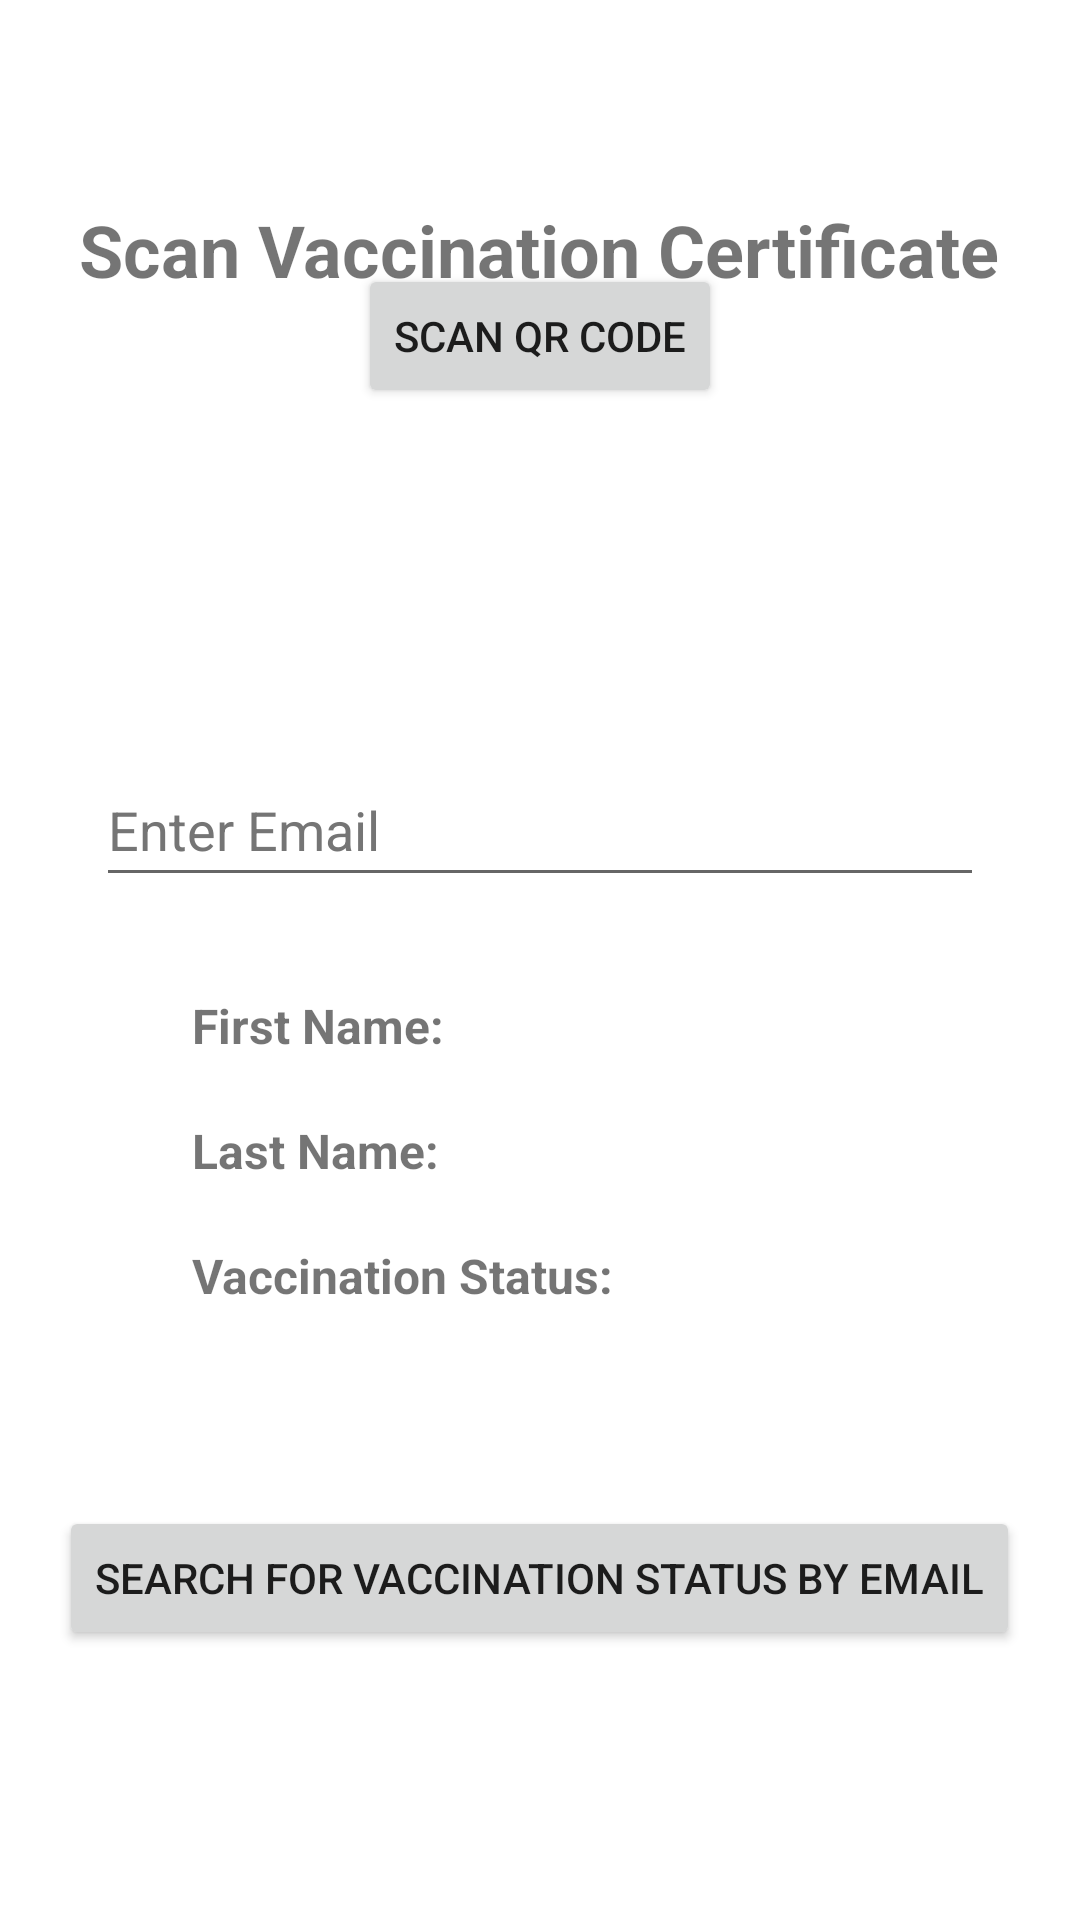

Layout XML and referenced resources for this Android screen:
<!-- AndroidManifest.xml: application theme Theme.Ergasia3 -->
<!-- res/layout/activity_cert_scan.xml -->
<?xml version="1.0" encoding="utf-8"?>
<androidx.constraintlayout.widget.ConstraintLayout xmlns:android="http://schemas.android.com/apk/res/android"
    xmlns:app="http://schemas.android.com/apk/res-auto"
    xmlns:tools="http://schemas.android.com/tools"
    android:layout_width="match_parent"
    android:layout_height="match_parent"
    tools:context=".CertScan">

    <TextView
        android:id="@+id/textView4"
        android:layout_width="wrap_content"
        android:layout_height="wrap_content"
        android:text="@string/scan_vaccination_certificate"
        android:textSize="24sp"
        android:textStyle="bold"
        app:layout_constraintBottom_toBottomOf="parent"
        app:layout_constraintEnd_toEndOf="parent"
        app:layout_constraintHorizontal_bias="0.498"
        app:layout_constraintStart_toStartOf="parent"
        app:layout_constraintTop_toTopOf="parent"
        app:layout_constraintVertical_bias="0.11" />

    <TextView
        android:id="@+id/textView5"
        android:layout_width="wrap_content"
        android:layout_height="wrap_content"
        android:layout_marginStart="64dp"
        android:layout_marginBottom="20dp"
        android:text="@string/first_name"
        android:textSize="16sp"
        android:textStyle="bold"
        app:layout_constraintBottom_toTopOf="@+id/textView6"
        app:layout_constraintStart_toStartOf="parent" />

    <TextView
        android:id="@+id/textView9"
        android:layout_width="wrap_content"
        android:layout_height="wrap_content"
        android:layout_marginStart="64dp"
        android:layout_marginBottom="204dp"
        android:text="@string/vaccination_status"
        android:textSize="16sp"
        android:textStyle="bold"
        app:layout_constraintBottom_toBottomOf="parent"
        app:layout_constraintStart_toStartOf="parent" />

    <TextView
        android:id="@+id/textView6"
        android:layout_width="wrap_content"
        android:layout_height="wrap_content"
        android:layout_marginStart="64dp"
        android:layout_marginBottom="20dp"
        android:text="@string/last_name"
        android:textSize="16sp"
        android:textStyle="bold"
        app:layout_constraintBottom_toTopOf="@+id/textView9"
        app:layout_constraintStart_toStartOf="parent" />

    <TextView
        android:id="@+id/textView8"
        android:layout_width="wrap_content"
        android:layout_height="wrap_content"
        android:layout_marginStart="4dp"
        android:layout_marginBottom="20dp"
        android:textSize="16sp"
        app:layout_constraintBottom_toTopOf="@+id/textView10"
        app:layout_constraintStart_toEndOf="@+id/textView6" />

    <TextView
        android:id="@+id/textView10"
        android:layout_width="wrap_content"
        android:layout_height="wrap_content"
        android:layout_marginStart="4dp"
        android:layout_marginBottom="204dp"
        android:textSize="16sp"
        app:layout_constraintBottom_toBottomOf="parent"
        app:layout_constraintStart_toEndOf="@+id/textView9" />

    <TextView
        android:id="@+id/textView7"
        android:layout_width="wrap_content"
        android:layout_height="wrap_content"
        android:layout_marginStart="4dp"
        android:layout_marginBottom="20dp"
        android:textSize="16sp"
        app:layout_constraintBottom_toTopOf="@+id/textView8"
        app:layout_constraintStart_toEndOf="@+id/textView5" />

    <Button
        android:id="@+id/button"
        android:layout_width="wrap_content"
        android:layout_height="wrap_content"
        android:layout_marginBottom="504dp"
        android:onClick="scan"
        android:text="@string/scan_qr_code"
        app:layout_constraintBottom_toBottomOf="parent"
        app:layout_constraintEnd_toEndOf="parent"
        app:layout_constraintStart_toStartOf="parent" />

    <Button
        android:id="@+id/button2"
        android:layout_width="wrap_content"
        android:layout_height="wrap_content"
        android:layout_marginBottom="90dp"
        android:onClick="searchMail"
        android:text="@string/search_for_vaccination_status_by_email"
        app:layout_constraintBottom_toBottomOf="parent"
        app:layout_constraintEnd_toEndOf="parent"
        app:layout_constraintHorizontal_bias="0.494"
        app:layout_constraintStart_toStartOf="parent" />

    <EditText
        android:id="@+id/editTextTextEmailAddress"
        android:layout_width="0dp"
        android:layout_height="wrap_content"
        android:layout_marginStart="32dp"
        android:layout_marginEnd="32dp"
        android:layout_marginBottom="32dp"
        android:ems="10"
        android:hint="@string/enter_email"
        android:inputType="textEmailAddress"
        android:minHeight="48dp"
        android:textColorHint="#757575"
        app:layout_constraintBottom_toTopOf="@+id/textView5"
        app:layout_constraintEnd_toEndOf="parent"
        app:layout_constraintHorizontal_bias="0.0"
        app:layout_constraintStart_toStartOf="parent" />

</androidx.constraintlayout.widget.ConstraintLayout>
<!-- resources referenced by this layout -->
<resources>
  <string name="enter_email">Enter Email</string>
  <string name="first_name">First Name:</string>
  <string name="last_name">Last Name:</string>
  <string name="scan_qr_code">Scan QR Code</string>
  <string name="scan_vaccination_certificate">Scan Vaccination Certificate</string>
  <string name="search_for_vaccination_status_by_email">Search for Vaccination Status by email</string>
  <string name="vaccination_status">Vaccination Status:</string>
  <style name="Theme.Ergasia3" parent="Theme.MaterialComponents.DayNight.NoActionBar">
          
          <item name="colorPrimary">#E91E63</item>
          <item name="colorPrimaryVariant">#E91E63</item>
          <item name="colorOnPrimary">@color/white</item>
          
          <item name="colorSecondary">@color/teal_200</item>
          <item name="colorSecondaryVariant">@color/teal_700</item>
          <item name="colorOnSecondary">@color/black</item>
          
          <item name="android:statusBarColor" tools:targetApi="l">?attr/colorPrimaryVariant</item>
          
      </style>
  <!-- not gathered from this repository: default colours our renderer supplied (Android Studio template values) -->
  <color name="teal_200">#FF03DAC5</color>
  <color name="teal_700">#FF018786</color>
  <color name="black">#FF000000</color>
  <color name="white">#FFFFFFFF</color>
</resources>
